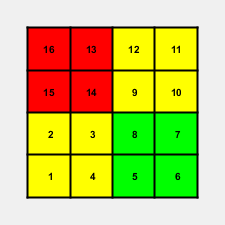

Source data for this figure (header and first rows):
0, 0
0, 1
1, 1
1, 0
2, 0
3, 0
3, 1
2, 1
2, 2
3, 2
3, 3
2, 3
1, 3
1, 2
0, 2
0, 3
